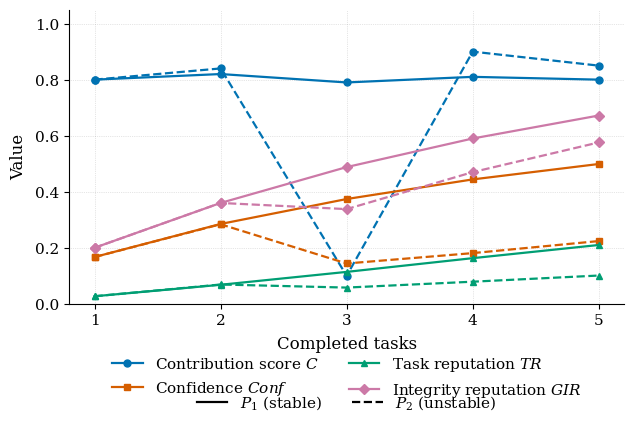

Write Python code to recreate this figure.
import matplotlib.pyplot as plt
import matplotlib as mpl
from matplotlib.lines import Line2D
from pathlib import Path

# Match LaTeX document typography as closely as possible without requiring a
# full TeX installation.
mpl.rcParams.update({
    "font.family":       "serif",
    "font.serif":        ["DejaVu Serif", "Palatino", "Times New Roman", "serif"],
    "mathtext.fontset":  "dejavuserif",
    "font.size":         12,
    "axes.titlesize":    12,
    "axes.labelsize":    12,
    "xtick.labelsize":   11,
    "ytick.labelsize":   11,
    "legend.fontsize":   11,
    "axes.spines.top":   False,
    "axes.spines.right": False,
    "axes.linewidth":    0.8,
    "xtick.major.width": 0.8,
    "ytick.major.width": 0.8,
})

# Data
tasks = [1, 2, 3, 4, 5]

# Wong (2011) colorblind-safe palette
_COLORS = ["#0072B2", "#D55E00", "#009E73", "#CC79A7"]

data = {
    "C": {
        "P1": [0.80, 0.82, 0.79, 0.81, 0.80],
        "P2": [0.80, 0.84, 0.10, 0.90, 0.85],
        "label": r"Contribution score $C$",
        "marker": "o",
    },
    "Conf": {
        "P1": [0.167, 0.285, 0.374, 0.444, 0.499],
        "P2": [0.167, 0.284, 0.144, 0.181, 0.224],
        "label": r"Confidence $\mathit{Conf}$",
        "marker": "s",
    },
    "TaskRep": {
        "P1": [0.027, 0.068, 0.114, 0.163, 0.210],
        "P2": [0.027, 0.069, 0.058, 0.079, 0.101],
        "label": r"Task reputation $\mathit{TR}$",
        "marker": "^",
    },
    "I": {
        "P1": [0.200, 0.360, 0.488, 0.590, 0.672],
        "P2": [0.200, 0.360, 0.338, 0.470, 0.576],
        "label": r"Integrity reputation $\mathit{GIR}$",
        "marker": "D",
    },
}

out_dir = Path("figures")
out_dir.mkdir(exist_ok=True)

fig, ax = plt.subplots(figsize=(6.5, 4.6))

metric_handles = []

for (metric, values), color in zip(data.items(), _COLORS):
    line_p1, = ax.plot(
        tasks, values["P1"],
        linestyle="-",
        marker=values["marker"],
        linewidth=1.6,
        markersize=5,
        color=color,
        label=values["label"],
    )
    ax.plot(
        tasks, values["P2"],
        linestyle="--",
        marker=values["marker"],
        linewidth=1.6,
        markersize=5,
        color=color,
    )
    metric_handles.append(line_p1)

ax.set_xlabel("Completed tasks", labelpad=6)
ax.set_ylabel("Value", labelpad=6)
ax.set_xticks(tasks)
ax.set_ylim(0, 1.05)
ax.grid(True, linestyle=":", linewidth=0.5, color="grey", alpha=0.4)


# Legend 1 — metric lines
legend_metrics = ax.legend(
    handles=metric_handles,
    loc="upper center",
    bbox_to_anchor=(0.5, -0.13),
    ncol=2,
    frameon=False,
    fontsize=11,
    handlelength=2.0,
)
ax.add_artist(legend_metrics)

# Legend 2 — participant line style
participant_handles = [
    Line2D([0], [0], linestyle="-",  linewidth=1.6, color="black", label=r"$P_1$ (stable)"),
    Line2D([0], [0], linestyle="--", linewidth=1.6, color="black", label=r"$P_2$ (unstable)"),
]
ax.legend(
    handles=participant_handles,
    loc="upper center",
    bbox_to_anchor=(0.5, -0.26),
    ncol=2,
    frameon=False,
    fontsize=11,
    handlelength=2.0,
)

fig.tight_layout()

fig.savefig(out_dir / "example_summary.svg", bbox_inches="tight")

plt.show()
